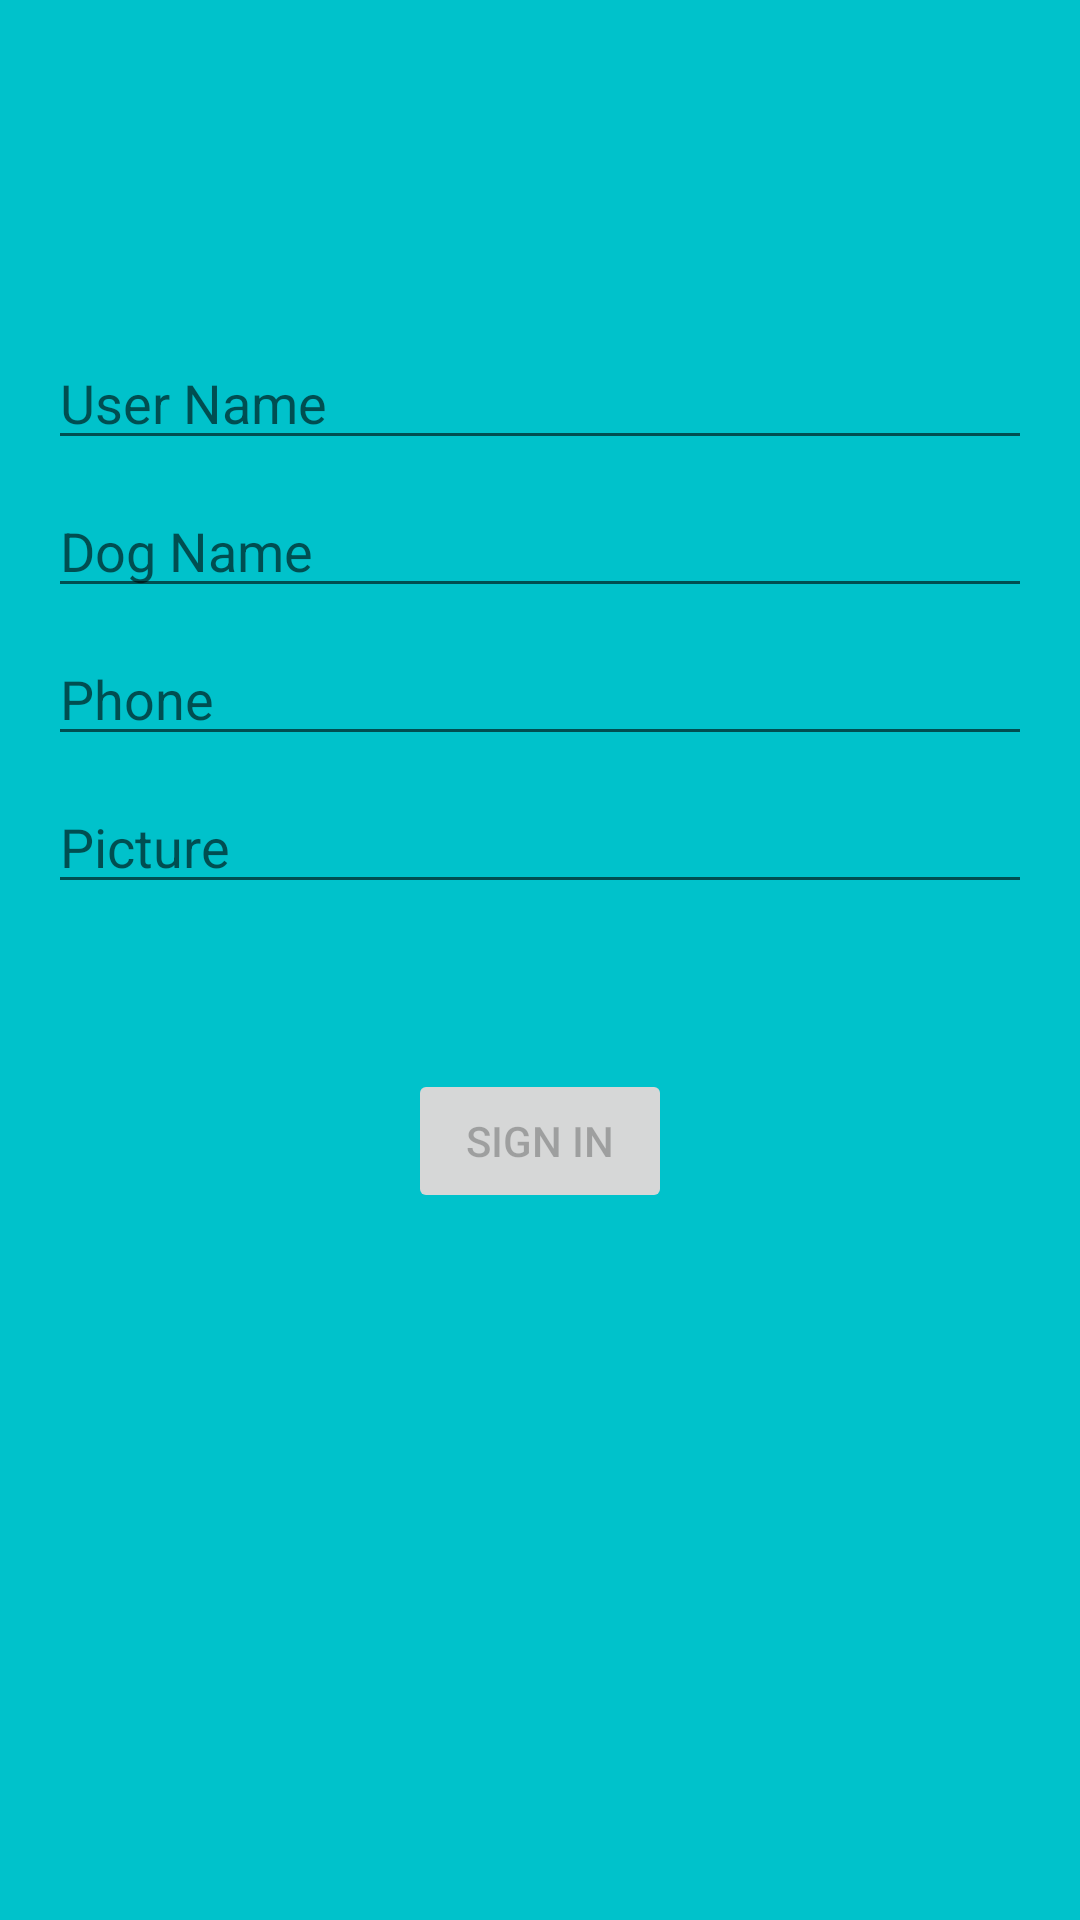

Layout XML and referenced resources for this Android screen:
<!-- AndroidManifest.xml: application theme Theme.Tindog -->
<!-- res/layout/add_new_user_login.xml -->
<?xml version="1.0" encoding="utf-8"?>
<androidx.constraintlayout.widget.ConstraintLayout xmlns:android="http://schemas.android.com/apk/res/android"
    xmlns:app="http://schemas.android.com/apk/res-auto"
    xmlns:tools="http://schemas.android.com/tools"
    android:id="@+id/container"
    android:layout_width="match_parent"
    android:layout_height="match_parent"
    android:paddingLeft="@dimen/activity_horizontal_margin"
    android:paddingTop="@dimen/activity_vertical_margin"
    android:paddingRight="@dimen/activity_horizontal_margin"
    android:paddingBottom="@dimen/activity_vertical_margin"
    android:background="#00C2CB"

    tools:context=".ui.login.LoginActivity">

    <EditText
        android:id="@+id/user_name"
        android:layout_width="0dp"
        android:layout_height="wrap_content"
        android:layout_marginTop="96dp"
        android:hint="@string/user_name"
        android:inputType="textPersonName"
        android:selectAllOnFocus="true"
        app:layout_constraintEnd_toEndOf="parent"
        app:layout_constraintStart_toStartOf="parent"
        app:layout_constraintTop_toTopOf="parent" />

    <EditText
        android:id="@+id/dog_name"
        android:layout_width="0dp"
        android:layout_height="wrap_content"
        android:layout_marginTop="8dp"
        android:hint="@string/dog_name"
        android:imeActionLabel="@string/action_sign_in_short"
        android:imeOptions="actionDone"
        android:inputType="textPersonName"
        android:selectAllOnFocus="true"
        app:layout_constraintEnd_toEndOf="parent"
        app:layout_constraintStart_toStartOf="parent"
        app:layout_constraintTop_toBottomOf="@+id/user_name" />
    <EditText
        android:id="@+id/dog_phone"
        android:layout_width="0dp"
        android:layout_height="wrap_content"
        android:layout_marginTop="8dp"
        android:hint="@string/dog_phone"
        android:imeActionLabel="@string/action_sign_in_short"
        android:imeOptions="actionDone"
        android:inputType="phone"
        android:selectAllOnFocus="true"
        app:layout_constraintEnd_toEndOf="parent"
        app:layout_constraintStart_toStartOf="parent"
        app:layout_constraintTop_toBottomOf="@+id/dog_name" />
    <EditText
        android:id="@+id/dog_pic"
        android:layout_width="0dp"
        android:layout_height="wrap_content"
        android:layout_marginTop="8dp"
        android:hint="@string/picture"
        android:imeActionLabel="@string/action_sign_in_short"
        android:imeOptions="actionDone"
        android:inputType="textPersonName"
        android:selectAllOnFocus="true"
        app:layout_constraintEnd_toEndOf="parent"
        app:layout_constraintStart_toStartOf="parent"
        app:layout_constraintTop_toBottomOf="@+id/dog_phone" />
    <Button
        android:id="@+id/add_new_user"
        android:layout_width="wrap_content"
        android:layout_height="wrap_content"
        android:layout_gravity="start"
        android:layout_marginTop="16dp"
        android:layout_marginBottom="64dp"
        android:enabled="false"
        android:text="@string/add_user"
        app:layout_constraintBottom_toBottomOf="parent"
        app:layout_constraintEnd_toEndOf="parent"
        app:layout_constraintStart_toStartOf="parent"
        app:layout_constraintTop_toBottomOf="@+id/dog_pic"
        app:layout_constraintVertical_bias="0.2" />

    <ProgressBar
        android:id="@+id/loading"
        android:layout_width="wrap_content"
        android:layout_height="wrap_content"
        android:layout_gravity="center"
        android:layout_marginTop="64dp"
        android:layout_marginBottom="64dp"
        android:visibility="gone"
        app:layout_constraintBottom_toBottomOf="parent"
        app:layout_constraintEnd_toEndOf="@+id/dog_name"
        app:layout_constraintStart_toStartOf="@+id/dog_name"
        app:layout_constraintTop_toTopOf="parent"
        app:layout_constraintVertical_bias="0.3" />

</androidx.constraintlayout.widget.ConstraintLayout>
<!-- resources referenced by this layout -->
<resources>
  <dimen name="activity_horizontal_margin">16dp</dimen>
  <dimen name="activity_vertical_margin">16dp</dimen>
  <string name="action_sign_in_short">Sign in</string>
  <string name="add_user">Sign in</string>
  <string name="dog_name">Dog Name</string>
  <string name="dog_phone">Phone</string>
  <string name="picture">Picture</string>
  <string name="user_name">User Name</string>
  <style name="Theme.Tindog" parent="Theme.MaterialComponents.DayNight.DarkActionBar">
          
          <item name="colorPrimary">@color/purple_500</item>
          <item name="colorPrimaryVariant">@color/purple_700</item>
          <item name="colorOnPrimary">@color/white</item>
          
          <item name="colorSecondary">@color/teal_200</item>
          <item name="colorSecondaryVariant">@color/teal_700</item>
          <item name="colorOnSecondary">@color/black</item>
          
          <item name="android:statusBarColor" tools:targetApi="l">?attr/colorPrimaryVariant</item>
          
      </style>
  <color name="purple_500">#FF6200EE</color>
  <color name="purple_700">#FF3700B3</color>
  <color name="white">#FFFFFFFF</color>
  <color name="teal_200">#FF03DAC5</color>
  <color name="teal_700">#FF018786</color>
  <color name="black">#FF000000</color>
</resources>
